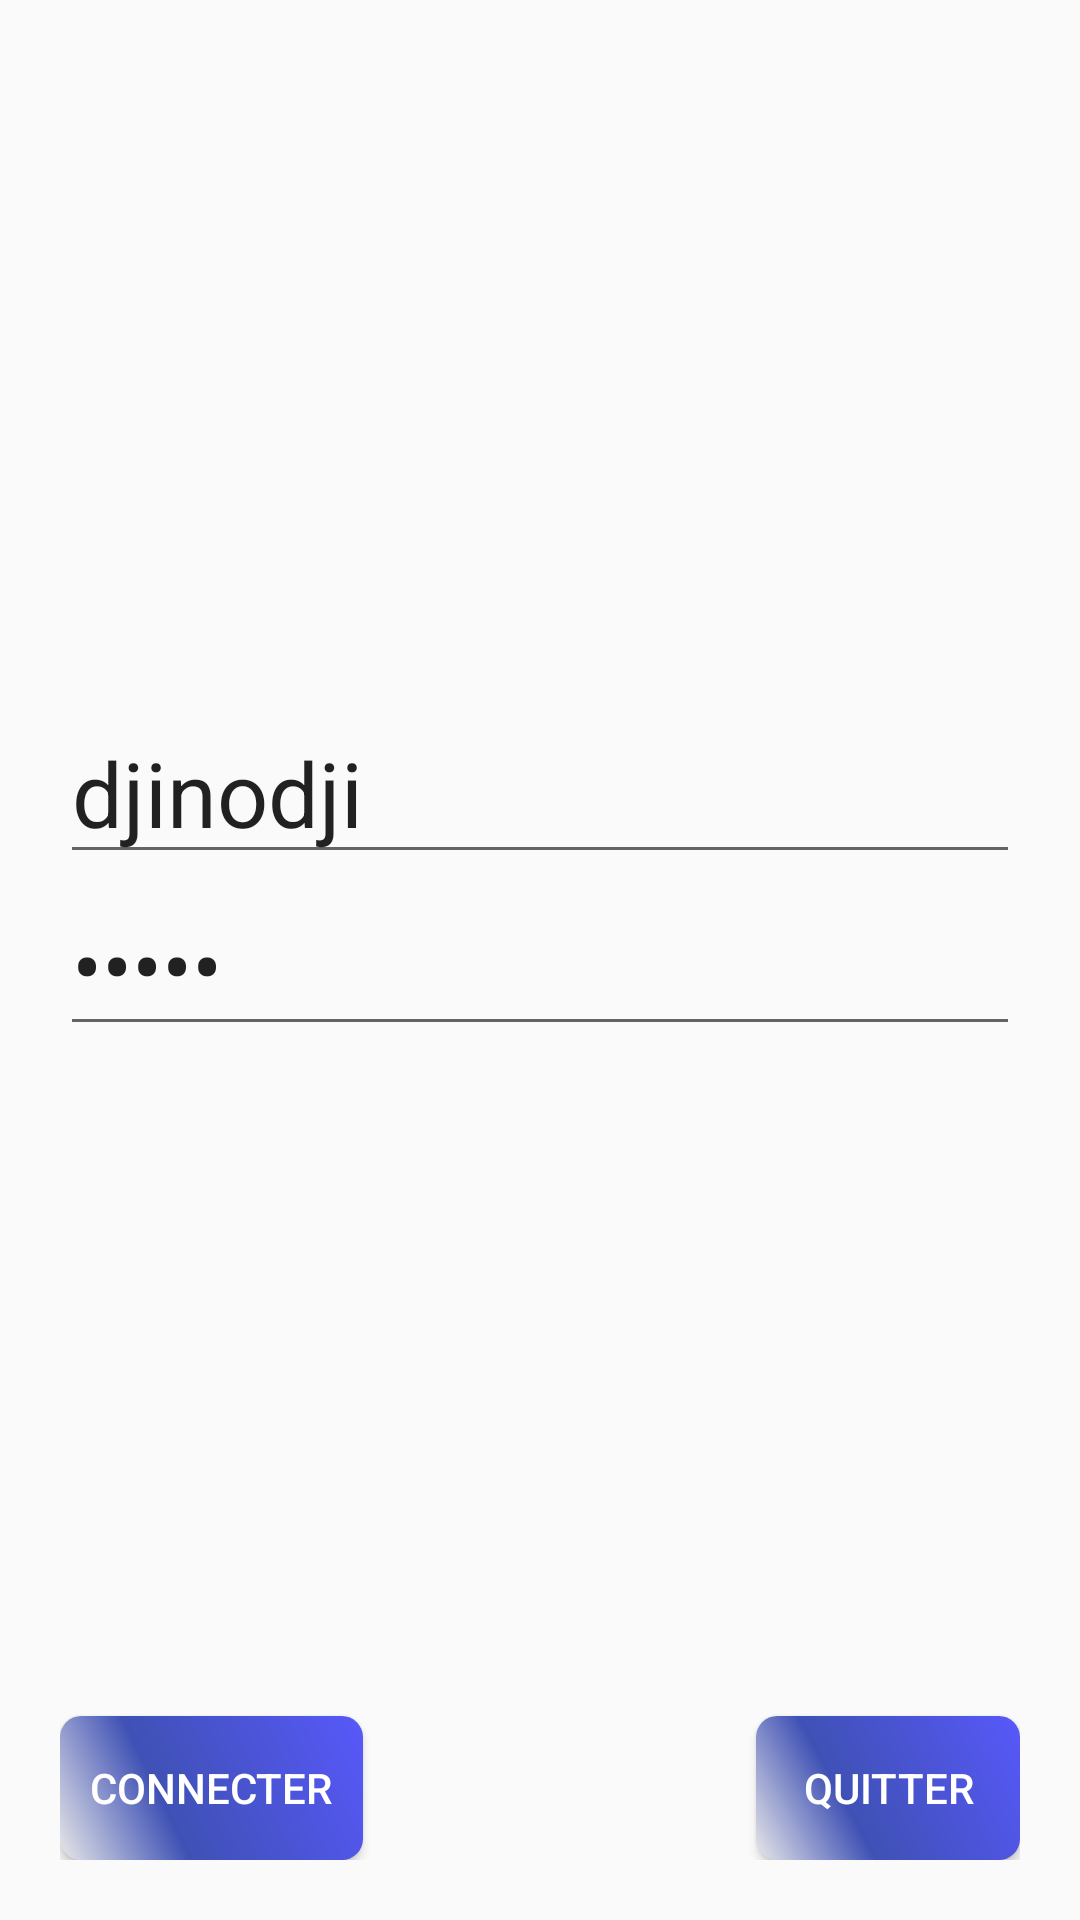

Layout XML and referenced resources for this Android screen:
<!-- AndroidManifest.xml: application theme AppTheme -->
<!-- res/layout/activity_login.xml -->
<?xml version="1.0" encoding="utf-8"?>
<RelativeLayout xmlns:android="http://schemas.android.com/apk/res/android"
    xmlns:tools="http://schemas.android.com/tools" android:layout_width="match_parent"
    android:layout_height="match_parent" android:fitsSystemWindows="true"
    tools:context="com.acme.catalogue.LoginActivity" android:padding="20dp">


    <EditText
        android:layout_width="wrap_content"
        android:layout_height="wrap_content"
        android:inputType="textEmailAddress"
        android:ems="10"
        android:id="@+id/emailText"
        android:hint="Email"
        android:text="djinodji"
        android:textSize="30dp"
        android:layout_above="@+id/passwordText"
        android:layout_alignParentLeft="true"
        android:layout_alignParentStart="true"
        android:layout_alignParentRight="true"
        android:layout_alignParentEnd="true" />

    <EditText
        android:textSize="30dp"
        android:layout_width="wrap_content"
        android:layout_height="wrap_content"
        android:inputType="textPassword"
        android:ems="10"
        android:id="@+id/passwordText"
        android:hint="Password"
        android:text="djino"
        android:layout_centerVertical="true"
        android:layout_alignParentLeft="true"
        android:layout_alignParentStart="true"
        android:layout_alignParentRight="true"
        android:layout_alignParentEnd="true" />

    <Button

        android:layout_width="wrap_content"
        android:layout_height="wrap_content"
        android:text="Connecter"
        android:id="@+id/loginButton"
        android:layout_alignParentBottom="true"
        android:layout_alignParentLeft="true"
        android:layout_alignParentStart="true"
        android:textColor="#FFFFFF"
        android:background="@drawable/button_shape" android:padding="10dp"/>

    <Button
        android:textColor="#FFFFFF"
        android:layout_width="wrap_content"
        android:layout_height="wrap_content"
        android:text="Quitter"
        android:id="@+id/cancelButton"
        android:layout_alignTop="@+id/loginButton"
        android:layout_alignRight="@+id/passwordText"
        android:layout_alignEnd="@+id/passwordText"
        android:background="@drawable/button_shape" android:padding="10dp"/>

    <ImageView
        android:layout_width="wrap_content"
        android:layout_height="wrap_content"
        android:id="@+id/imageView2"
        android:src="@drawable/logo"
        android:layout_alignParentTop="true"
        android:layout_alignParentLeft="true"
        android:layout_alignParentStart="true"
        android:layout_alignParentRight="true"
        android:layout_alignParentEnd="true"
        android:layout_above="@+id/emailText" />


</RelativeLayout>
<!-- resources referenced by this layout -->
<resources>
  <!-- drawable button_shape (drawable) -->
  <?xml version="1.0" encoding="utf-8"?>
  <shape xmlns:android="http://schemas.android.com/apk/res/android"
      android:shape="rectangle">
      <corners android:radius="7dp">
  
      </corners>
  <gradient
      android:angle="45"
      android:centerColor="@color/colorPrimary"
      android:centerX="35%"
      android:endColor="#5858FA"
      android:startColor="#E8E8E8"
      android:type="linear"></gradient>
  </shape>
  <style name="AppTheme" parent="Theme.AppCompat">
          
          <item name="colorPrimary">@color/colorPrimary</item>
          <item name="colorPrimaryDark">@color/colorPrimaryDark</item>
          <item name="colorAccent">@color/colorAccent</item>
      </style>
  <color name="colorPrimary">#3F51B5</color>
  <color name="colorPrimaryDark">#303F9F</color>
  <color name="colorAccent">#303F9F</color>
</resources>
